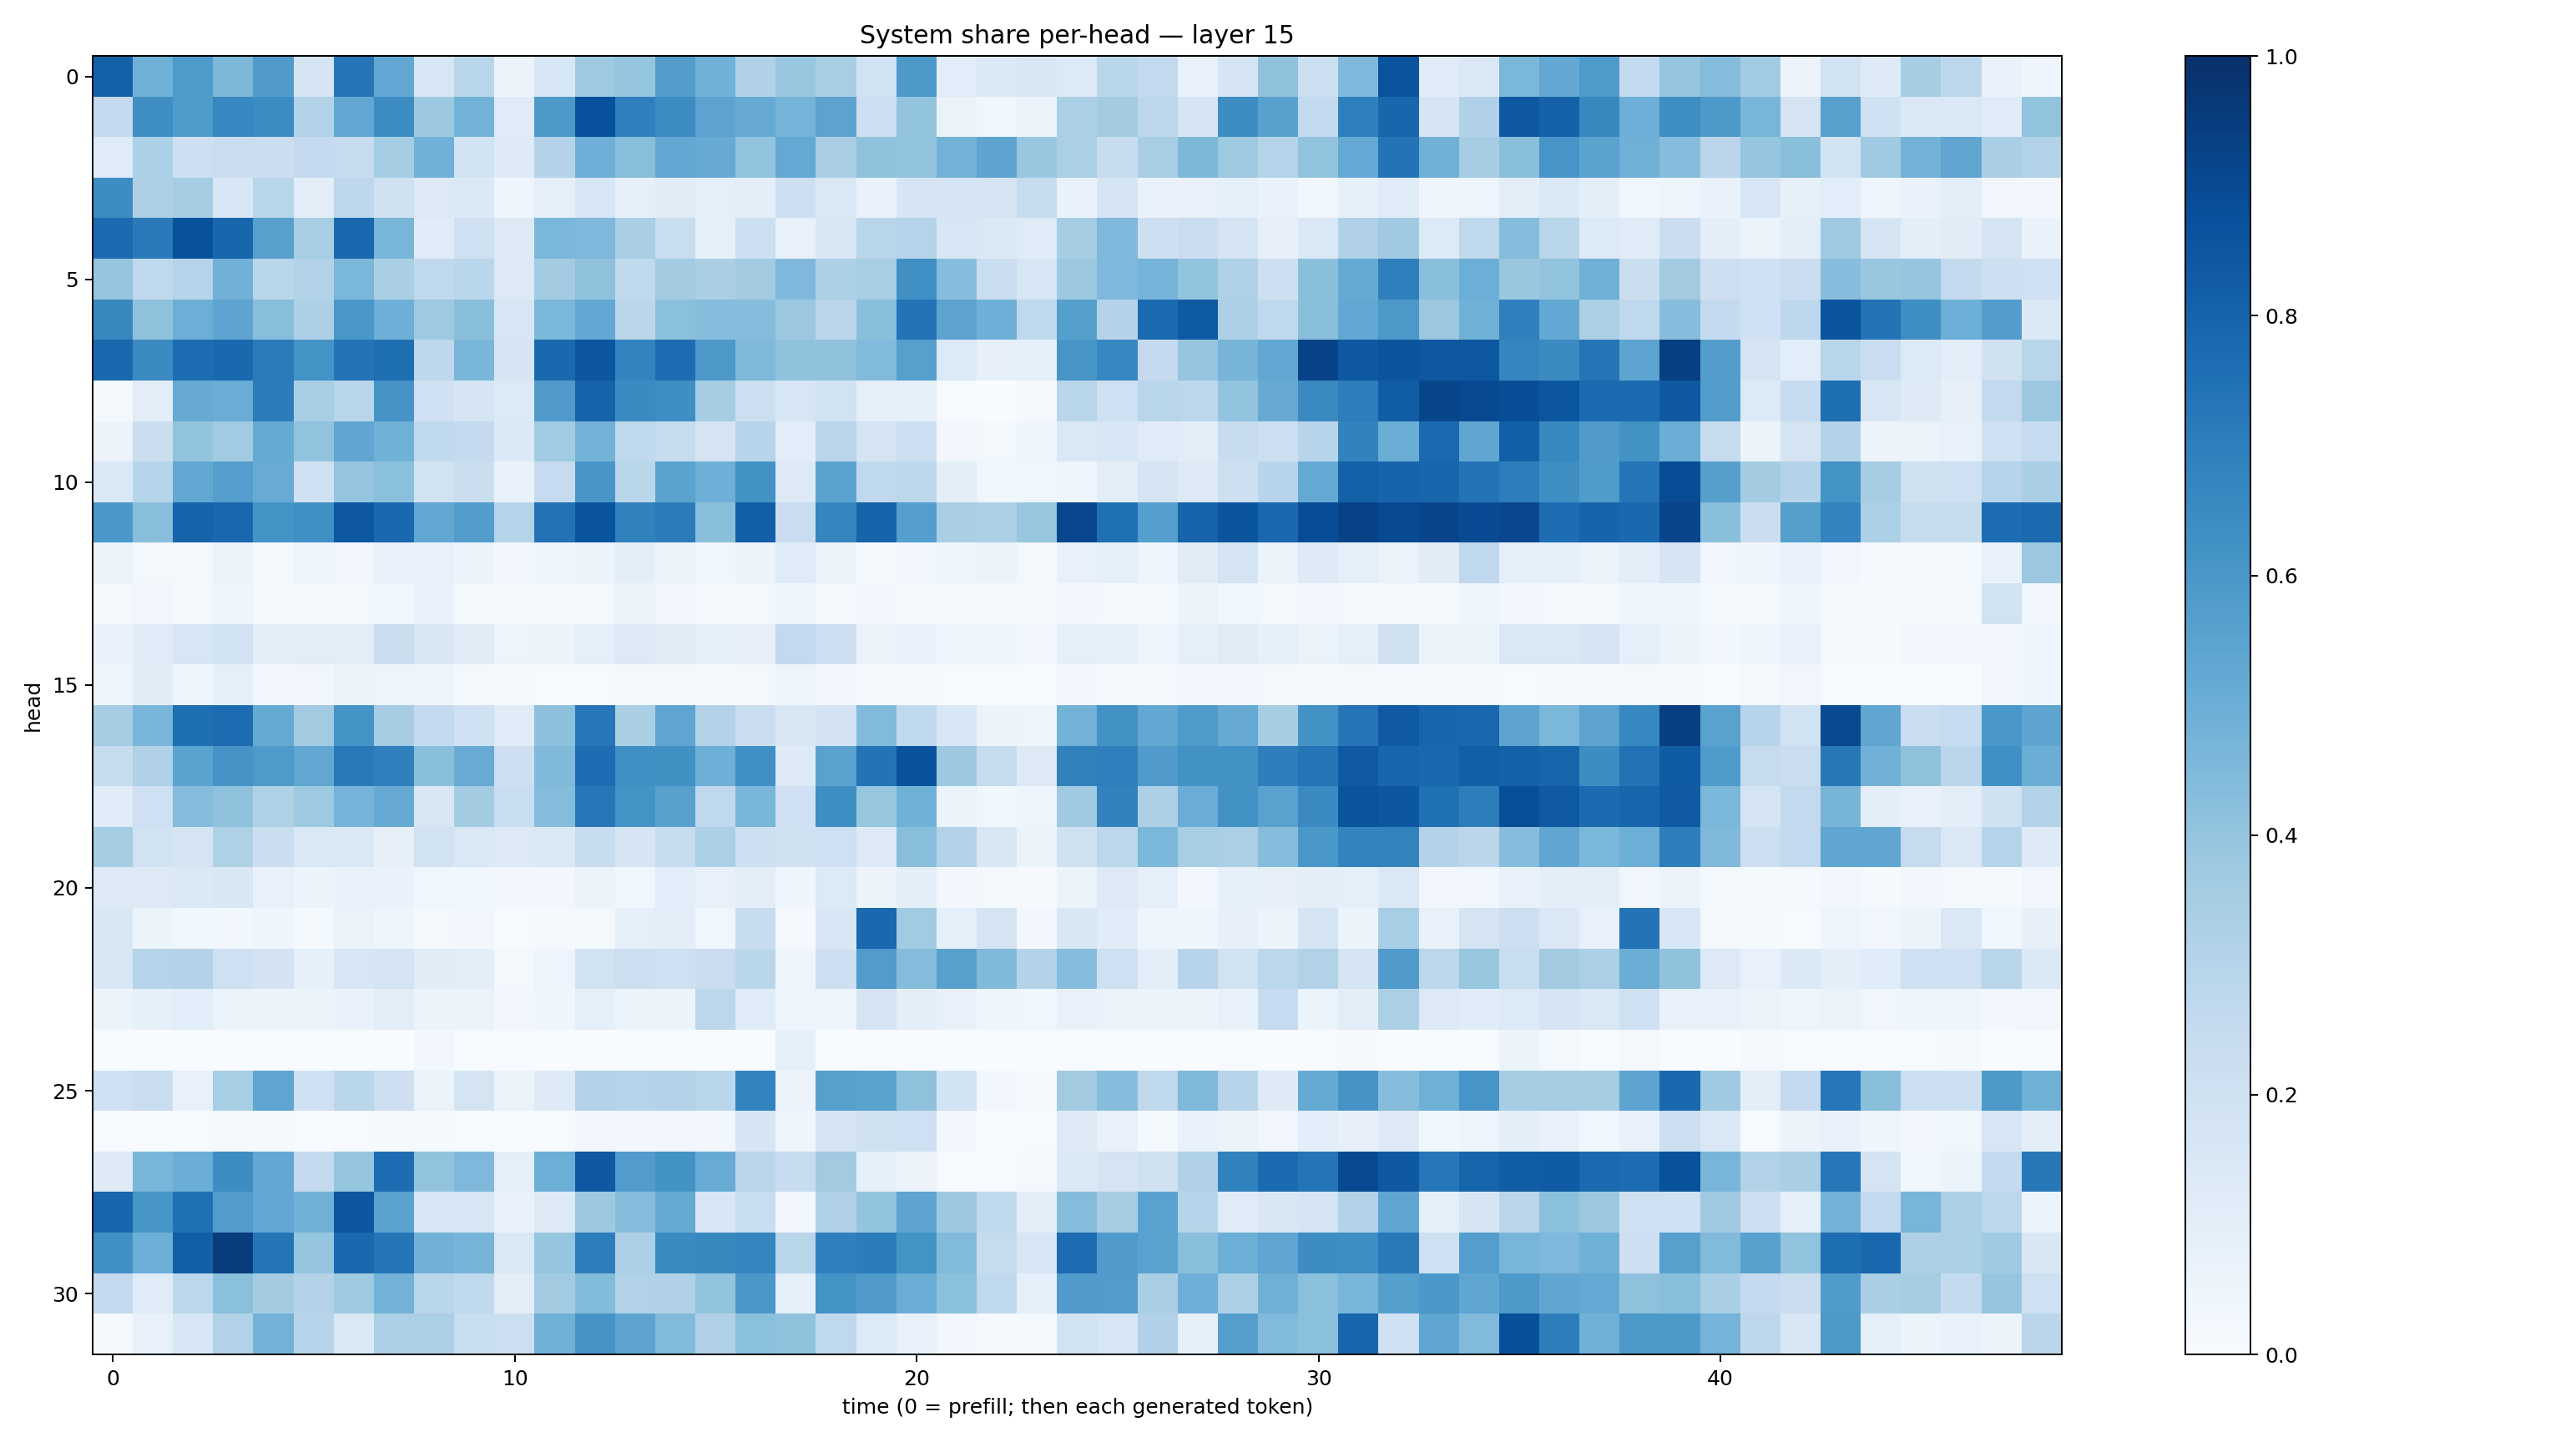

The table this chart was drawn from, first rows:
0.81046915, 0.49129346, 0.5874639, 0.45681548, 0.57985556, 0.17101458, 0.73280483, 0.5304313, 0.16194068, 0.28734478, 0.055889025, 0.16221125, 0.37207073, 0.39808297, 0.57105434, 0.48587677, 0.32013947, 0.38435286, 0.34204173, 0.19450644, 0.59139043, 0.109258816, 0.13779798, 0.15220281
0.2528, 0.6343, 0.5844, 0.6649, 0.6467, 0.3146, 0.5307, 0.6429, 0.3784, 0.4802, 0.1199, 0.5922, 0.8717, 0.6925, 0.6474, 0.546, 0.512, 0.4734, 0.546, 0.2125, 0.3991, 0.06392, 0.0372, 0.05301
0.1178, 0.3304, 0.2122, 0.2276, 0.2201, 0.2525, 0.2381, 0.3523, 0.4868, 0.184, 0.1231, 0.3056, 0.496, 0.4282, 0.5235, 0.5124, 0.4019, 0.5202, 0.3387, 0.4138, 0.4014, 0.4778, 0.5394, 0.3842
0.6433, 0.3244, 0.3483, 0.1552, 0.2903, 0.1039, 0.277, 0.197, 0.1312, 0.14, 0.04322, 0.09222, 0.1579, 0.09356, 0.1122, 0.09222, 0.09733, 0.2117, 0.1458, 0.06772, 0.1673, 0.1709, 0.1753, 0.2441
0.7715, 0.7139, 0.8682, 0.7927, 0.5593, 0.3419, 0.7799, 0.465, 0.1154, 0.2108, 0.1257, 0.4576, 0.4502, 0.3392, 0.2316, 0.08268, 0.2174, 0.07465, 0.1493, 0.2912, 0.3044, 0.1618, 0.1461, 0.1211
0.3976, 0.2717, 0.2974, 0.4814, 0.2905, 0.3104, 0.4607, 0.3397, 0.2663, 0.2866, 0.1305, 0.3592, 0.4109, 0.2626, 0.3567, 0.3374, 0.362, 0.4525, 0.3303, 0.3431, 0.6294, 0.431, 0.2269, 0.1593
0.6609, 0.4139, 0.4975, 0.5395, 0.4282, 0.3257, 0.5984, 0.4943, 0.3711, 0.4252, 0.1613, 0.4575, 0.5267, 0.2825, 0.4195, 0.4327, 0.4317, 0.3805, 0.2817, 0.4241, 0.7394, 0.544, 0.4923, 0.2705
0.7813, 0.6518, 0.7644, 0.7825, 0.7089, 0.6175, 0.7404, 0.7614, 0.2755, 0.4612, 0.1665, 0.7775, 0.8536, 0.6779, 0.7622, 0.5931, 0.4474, 0.4092, 0.4117, 0.4426, 0.5592, 0.1362, 0.08023, 0.08668
0.01751, 0.1027, 0.5125, 0.5045, 0.7036, 0.3403, 0.2925, 0.6129, 0.1999, 0.1658, 0.1337, 0.5819, 0.8016, 0.6513, 0.6355, 0.3479, 0.2168, 0.1594, 0.1899, 0.08971, 0.08964, 0.004927, 0.001245, 0.008275
0.05624, 0.2211, 0.4006, 0.3658, 0.5159, 0.4056, 0.5331, 0.4876, 0.2637, 0.2534, 0.1404, 0.3667, 0.4787, 0.262, 0.2396, 0.1763, 0.296, 0.1064, 0.2813, 0.1732, 0.217, 0.0247, 0.02145, 0.04341
0.1468, 0.3005, 0.5266, 0.57, 0.5115, 0.2033, 0.3966, 0.4192, 0.195, 0.2244, 0.0703, 0.248, 0.6033, 0.2885, 0.5474, 0.4955, 0.6214, 0.1288, 0.5473, 0.2727, 0.2812, 0.09692, 0.03556, 0.03622
0.598, 0.426, 0.8043, 0.7855, 0.6209, 0.6315, 0.8475, 0.7821, 0.5292, 0.5716, 0.3039, 0.7447, 0.8605, 0.6845, 0.7042, 0.4219, 0.8173, 0.2293, 0.6707, 0.7986, 0.5699, 0.3383, 0.3278, 0.3928
0.06578, 0.01762, 0.02062, 0.06436, 0.02187, 0.04288, 0.02658, 0.07473, 0.07458, 0.05407, 0.02507, 0.04204, 0.06107, 0.09697, 0.05969, 0.03812, 0.05672, 0.1196, 0.06458, 0.01222, 0.02574, 0.04057, 0.05828, 0.02272
0.02098, 0.03465, 0.02141, 0.04388, 0.01097, 0.01984, 0.02039, 0.03601, 0.06721, 0.01794, 0.01545, 0.009791, 0.01622, 0.05787, 0.02472, 0.008233, 0.02312, 0.05013, 0.01248, 0.03102, 0.009546, 0.01454, 0.00912, 0.008151
0.06799, 0.1181, 0.1563, 0.1858, 0.0938, 0.1047, 0.1039, 0.2192, 0.1521, 0.1128, 0.04781, 0.05601, 0.08821, 0.127, 0.1116, 0.08325, 0.08168, 0.2602, 0.2111, 0.0569, 0.06907, 0.04339, 0.04466, 0.03022
0.04138, 0.1121, 0.03969, 0.09241, 0.02956, 0.03462, 0.06045, 0.04825, 0.0458, 0.01925, 0.01542, 0.00564, 0.00533, 0.02311, 0.01804, 0.01166, 0.01603, 0.04902, 0.02575, 0.01065, 0.01261, 0.005265, 0.004491, 0.005042
0.3496, 0.4619, 0.7555, 0.7666, 0.5159, 0.3604, 0.6154, 0.3493, 0.2572, 0.2011, 0.1176, 0.4148, 0.7237, 0.339, 0.5375, 0.3109, 0.2197, 0.1518, 0.1827, 0.445, 0.2622, 0.1525, 0.05537, 0.05037
0.2417, 0.3203, 0.5474, 0.6125, 0.5889, 0.5296, 0.7152, 0.6885, 0.4245, 0.51, 0.2137, 0.4457, 0.764, 0.6324, 0.6285, 0.4928, 0.6293, 0.1219, 0.5539, 0.74, 0.8649, 0.3752, 0.2444, 0.1275
0.1142, 0.2066, 0.4375, 0.4065, 0.321, 0.3722, 0.473, 0.5121, 0.1509, 0.356, 0.2315, 0.4355, 0.7231, 0.6175, 0.557, 0.2695, 0.4618, 0.2002, 0.6379, 0.3936, 0.4845, 0.0612, 0.03663, 0.04955
0.3532, 0.1944, 0.1727, 0.3232, 0.2208, 0.147, 0.1469, 0.07954, 0.1884, 0.1416, 0.1271, 0.1388, 0.2368, 0.1672, 0.2359, 0.3358, 0.2148, 0.1968, 0.2049, 0.1291, 0.427, 0.3091, 0.1519, 0.05122
0.1273, 0.1275, 0.139, 0.1491, 0.07794, 0.05604, 0.06701, 0.06961, 0.03831, 0.03777, 0.02995, 0.02743, 0.05536, 0.0389, 0.1087, 0.07326, 0.1026, 0.04238, 0.1361, 0.05639, 0.09466, 0.0237, 0.01819, 0.01148
0.1512, 0.05867, 0.03585, 0.02876, 0.04686, 0.01497, 0.06536, 0.04678, 0.02274, 0.03017, 0.004689, 0.008286, 0.01818, 0.08777, 0.09477, 0.03527, 0.2384, 0.008926, 0.1541, 0.7821, 0.3668, 0.09174, 0.1735, 0.02731
0.1517, 0.2998, 0.3047, 0.2065, 0.1834, 0.08312, 0.1628, 0.1739, 0.1105, 0.09519, 0.02003, 0.04862, 0.1878, 0.2186, 0.2079, 0.2286, 0.2885, 0.04114, 0.2123, 0.5751, 0.4344, 0.5611, 0.4484, 0.3062
0.05984, 0.08422, 0.106, 0.06395, 0.06197, 0.06249, 0.06724, 0.102, 0.06031, 0.05927, 0.02521, 0.04607, 0.09314, 0.06091, 0.05144, 0.2783, 0.118, 0.04864, 0.04697, 0.1742, 0.09982, 0.07601, 0.04449, 0.03758
0.00165, 0.0002158, 5.7119378e-05, 0.0002679, 0.0005945, 0.00104, 0.0005631, 0.001475, 0.02414, 0.006174, 0.006042, 0.0008807, 0.00059, 0.00148, 0.0003453, 0.002126, 0.001744, 0.09042, 0.0004954, 0.0019, 0.0006415, 0.00114, 0.0008669, 0.00204
0.2108, 0.2285, 0.07288, 0.3461, 0.5384, 0.2101, 0.2886, 0.213, 0.06551, 0.1759, 0.06483, 0.1246, 0.3087, 0.3007, 0.3066, 0.2867, 0.6765, 0.05573, 0.5609, 0.5486, 0.4131, 0.1851, 0.02689, 0.01039
0.006945, 0.005046, 0.004645, 0.01184, 0.01182, 0.002064, 0.005736, 0.0137, 0.01403, 0.005968, 0.0022, 0.004126, 0.03115, 0.02978, 0.03471, 0.02346, 0.1717, 0.04087, 0.1642, 0.1975, 0.2035, 0.02798, 0.003195, 0.004015
0.1239, 0.4625, 0.5001, 0.6437, 0.5237, 0.2523, 0.3974, 0.7643, 0.4044, 0.4514, 0.0931, 0.4961, 0.8403, 0.5751, 0.6247, 0.5104, 0.283, 0.2411, 0.3602, 0.0825, 0.0565, 0.006043, 0.002734, 0.02073
0.7929, 0.6054, 0.7531, 0.5746, 0.5301, 0.4863, 0.8497, 0.552, 0.1604, 0.1567, 0.06802, 0.13, 0.3778, 0.4309, 0.5178, 0.1554, 0.2317, 0.02606, 0.3185, 0.3989, 0.5416, 0.3771, 0.2623, 0.09855
0.6321, 0.4996, 0.818, 0.9519, 0.7376, 0.397, 0.7811, 0.7324, 0.482, 0.4725, 0.1428, 0.3951, 0.6993, 0.3251, 0.6486, 0.6568, 0.669, 0.2894, 0.6886, 0.7038, 0.6182, 0.4439, 0.2426, 0.1594
0.2509, 0.1196, 0.2775, 0.4187, 0.3582, 0.3072, 0.3725, 0.4797, 0.2866, 0.265, 0.1031, 0.3619, 0.4402, 0.3154, 0.3201, 0.4016, 0.5983, 0.09079, 0.6204, 0.5797, 0.5032, 0.4192, 0.266, 0.08846
0.01073, 0.0719, 0.1529, 0.3152, 0.4799, 0.2952, 0.1435, 0.3287, 0.3339, 0.2311, 0.2175, 0.4889, 0.6132, 0.5428, 0.4424, 0.3201, 0.4209, 0.407, 0.2659, 0.1363, 0.07242, 0.02374, 0.009179, 0.01412
